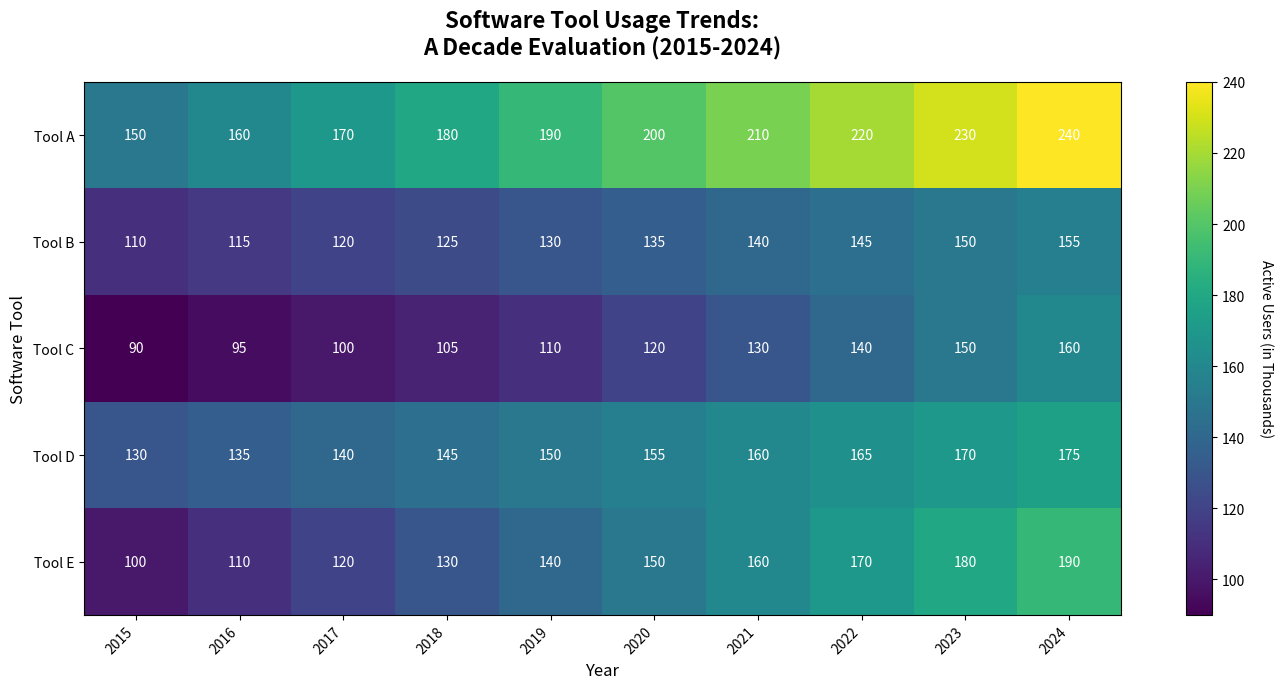

Recreate this plot in Python.
import numpy as np
import matplotlib.pyplot as plt

# Define the years and software tools
years = np.arange(2015, 2025)
software_tools = ["Tool A", "Tool B", "Tool C", "Tool D", "Tool E"]

# Define synthetic data for the number of active users (thousands)
active_users = np.array([
    [150, 160, 170, 180, 190, 200, 210, 220, 230, 240],  # Tool A
    [110, 115, 120, 125, 130, 135, 140, 145, 150, 155],  # Tool B
    [90,  95, 100, 105, 110, 120, 130, 140, 150, 160],   # Tool C
    [130, 135, 140, 145, 150, 155, 160, 165, 170, 175],  # Tool D
    [100, 110, 120, 130, 140, 150, 160, 170, 180, 190]   # Tool E
])

fig, ax = plt.subplots(figsize=(14, 7))

# Plot the heatmap
cax = ax.imshow(active_users, cmap='viridis', interpolation='nearest', aspect='auto')

# Add a color bar
cbar = fig.colorbar(cax, ax=ax, orientation='vertical')
cbar.set_label('Active Users (in Thousands)', rotation=270, labelpad=20)

# Set axis labels
ax.set_xlabel('Year', fontsize=12)
ax.set_ylabel('Software Tool', fontsize=12)

# Set x and y ticks
ax.set_xticks(np.arange(len(years)))
ax.set_yticks(np.arange(len(software_tools)))
ax.set_xticklabels(years, rotation=45, ha='right', fontsize=10)
ax.set_yticklabels(software_tools, fontsize=10)

# Title
ax.set_title('Software Tool Usage Trends:\nA Decade Evaluation (2015-2024)', fontsize=16, fontweight='bold', pad=20)

# Annotate each cell with the data value
for i in range(len(software_tools)):
    for j in range(len(years)):
        ax.text(j, i, f'{active_users[i, j]}', ha='center', va='center', color='white', fontsize=10)

# Additional customization: set grid and layout
ax.grid(False)
plt.tight_layout()

# Display the plot
plt.show()
